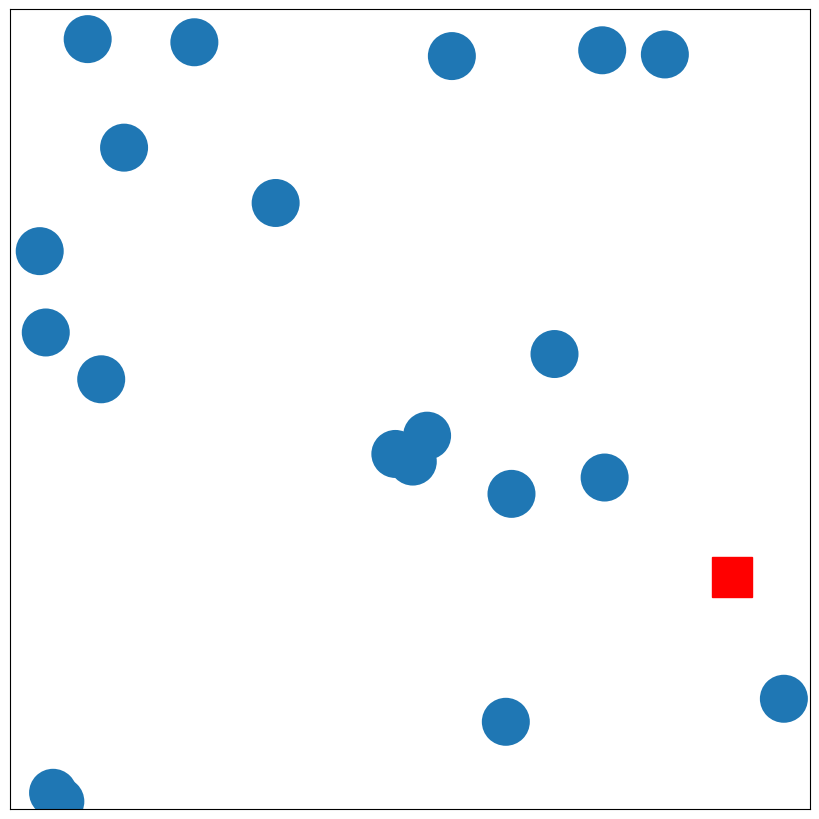

The script that saved this image:
# -*- coding: utf-8 -*-

import matplotlib.pyplot as plt
import random as rand



def makeCircle(r,centre,axis):
    """
    takes radius,r, centre (a container that contains x and y), 
    and axis (a matplotlib figure axis)
    makes a circle with radius r at centre and adds it to the axis
    """
    circ=plt.Circle(centre,r)
    axis.add_artist(circ)
    return

def makeSquare(l,centre,axis):
    rec=plt.Rectangle(centre,l,l,color="r")
    axis.add_artist(rec)
    return

def makeImage(numCircles,numSquares):
    fig=plt.figure(figsize=[8,8])
    axis=fig.gca()
    plt.xticks([])
    plt.yticks([])
    for i in range(numCircles):
        coords=randCoord()
        makeCircle(0.03,coords,axis)
    coords=randCoord()
    makeSquare(0.05,coords,axis)
    plt.tight_layout(pad=0,h_pad=0,w_pad=0)
    plt.savefig("test2")

def randCoord():
    x=rand.random()
    y=rand.random()
    return [x,y]
    
if __name__ == "__main__":
    makeImage(20,1)



#fig=plt.figure(figsize=(8,8),dpi=100)
#circ=plt.Circle([0,0],2)
#fig.gca().add_artist(circ)#http://stackoverflow.com/questions/9215658/plot-a-circle-with-pyplot
#plt.axis([-10,10,-10,10])#sets axis lengths
#plt.xticks([])#labels axis
#plt.yticks([])
#plt.tight_layout()
#rec=plt.Rectangle([0,2],2,2)
#fig.gca().add_artist(rec)
#plt.show()
##plt.savefig("test1")
#plt.show()